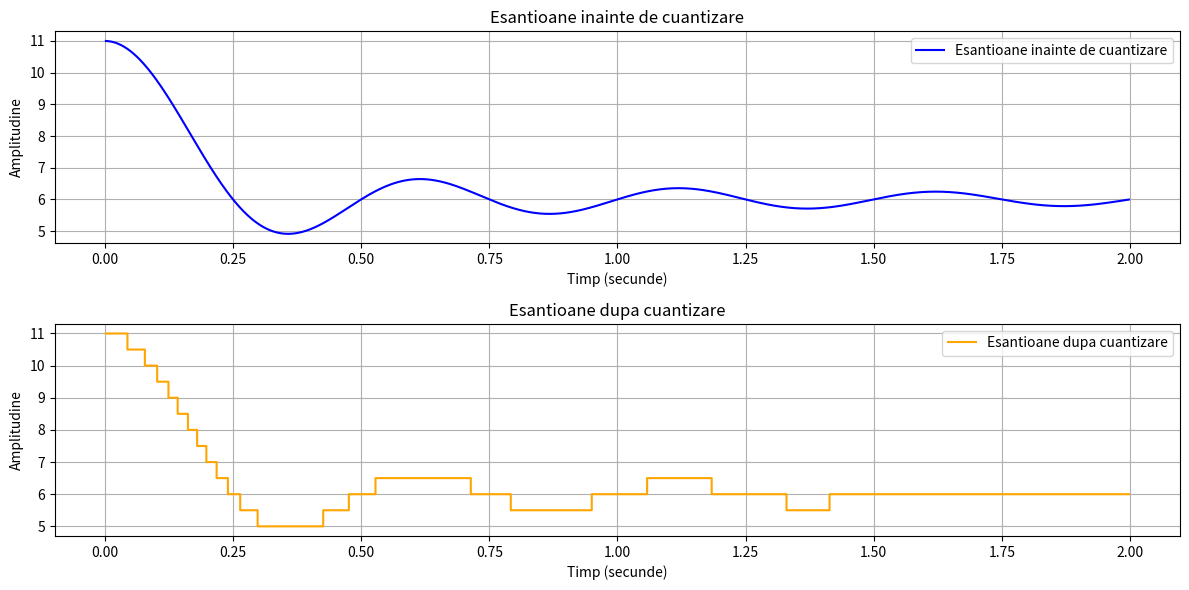
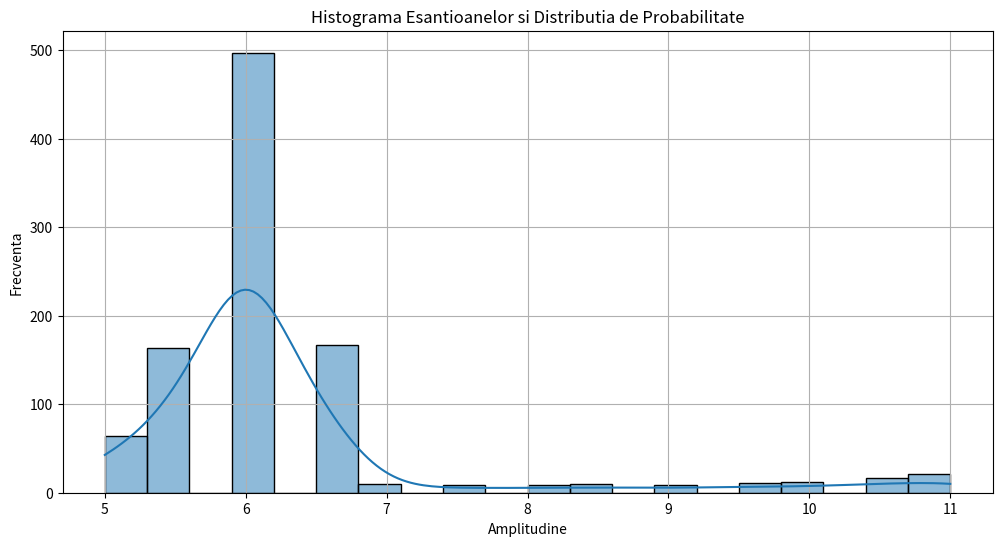

Python code for these plots, in order:
import numpy as np
import matplotlib.pyplot as plt
import seaborn as sns

fs = 500
t = np.arange(0, 2, 1 / fs)
q = 0.5

x = 6 + (5 * np.sin(2 * np.pi * 2 * t)) / (2 * np.pi * 2 * t)


eșantioane = x

cuantizat = np.round(eșantioane / q) * q

plt.figure(figsize=(12, 6))
plt.subplot(2, 1, 1)
plt.plot(t, eșantioane, label='Esantioane inainte de cuantizare', color='blue')
plt.title('Esantioane inainte de cuantizare')
plt.xlabel('Timp (secunde)')
plt.ylabel('Amplitudine')
plt.grid()
plt.legend()

plt.subplot(2, 1, 2)
plt.step(t, cuantizat, label='Esantioane dupa cuantizare', color='orange', where='post')
plt.title('Esantioane dupa cuantizare')
plt.xlabel('Timp (secunde)')
plt.ylabel('Amplitudine')
plt.grid()
plt.legend()
plt.tight_layout()
plt.show()

plt.figure(figsize=(12, 6))
sns.histplot(cuantizat, bins=20, kde=True)
plt.title('Histograma Esantioanelor si Distributia de Probabilitate')
plt.xlabel('Amplitudine')
plt.ylabel('Frecventa')
plt.grid()
plt.show()

statistici = {
    'Media': np.mean(eșantioane),
    'Mediana': np.median(eșantioane),
    'Deviatia Standard': np.std(eșantioane),
    'Minim': np.min(eșantioane),
    'Maxim': np.max(eșantioane),
    'Varianță': np.var(eșantioane),
    '25% Percentil': np.percentile(eșantioane, 25),
    '75% Percentil': np.percentile(eșantioane, 75)
}

for key, value in statistici.items():
    print(f"{key}: {value:.2f}")